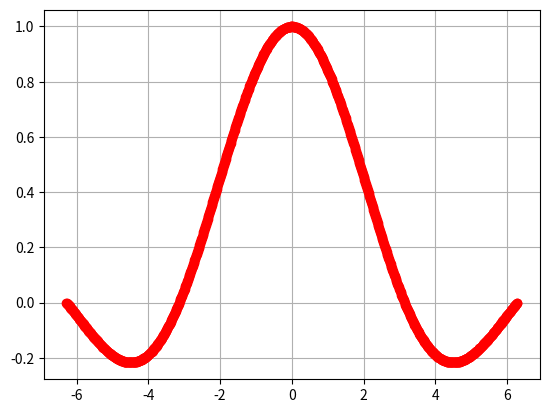

Write the Python code that produced this figure.
import matplotlib.pyplot as grafico
import numpy as np

X = np.linspace(-2 * np.pi, 2 * np.pi, 1001)
print(X)

Y = np.sin(X)/X
print(Y)

grafico.grid(True)
grafico.plot(X, Y, 'ro')
#[<matplotlib.lines.Line2D object at 0x000002B86F37DDC0>]

grafico.show()
